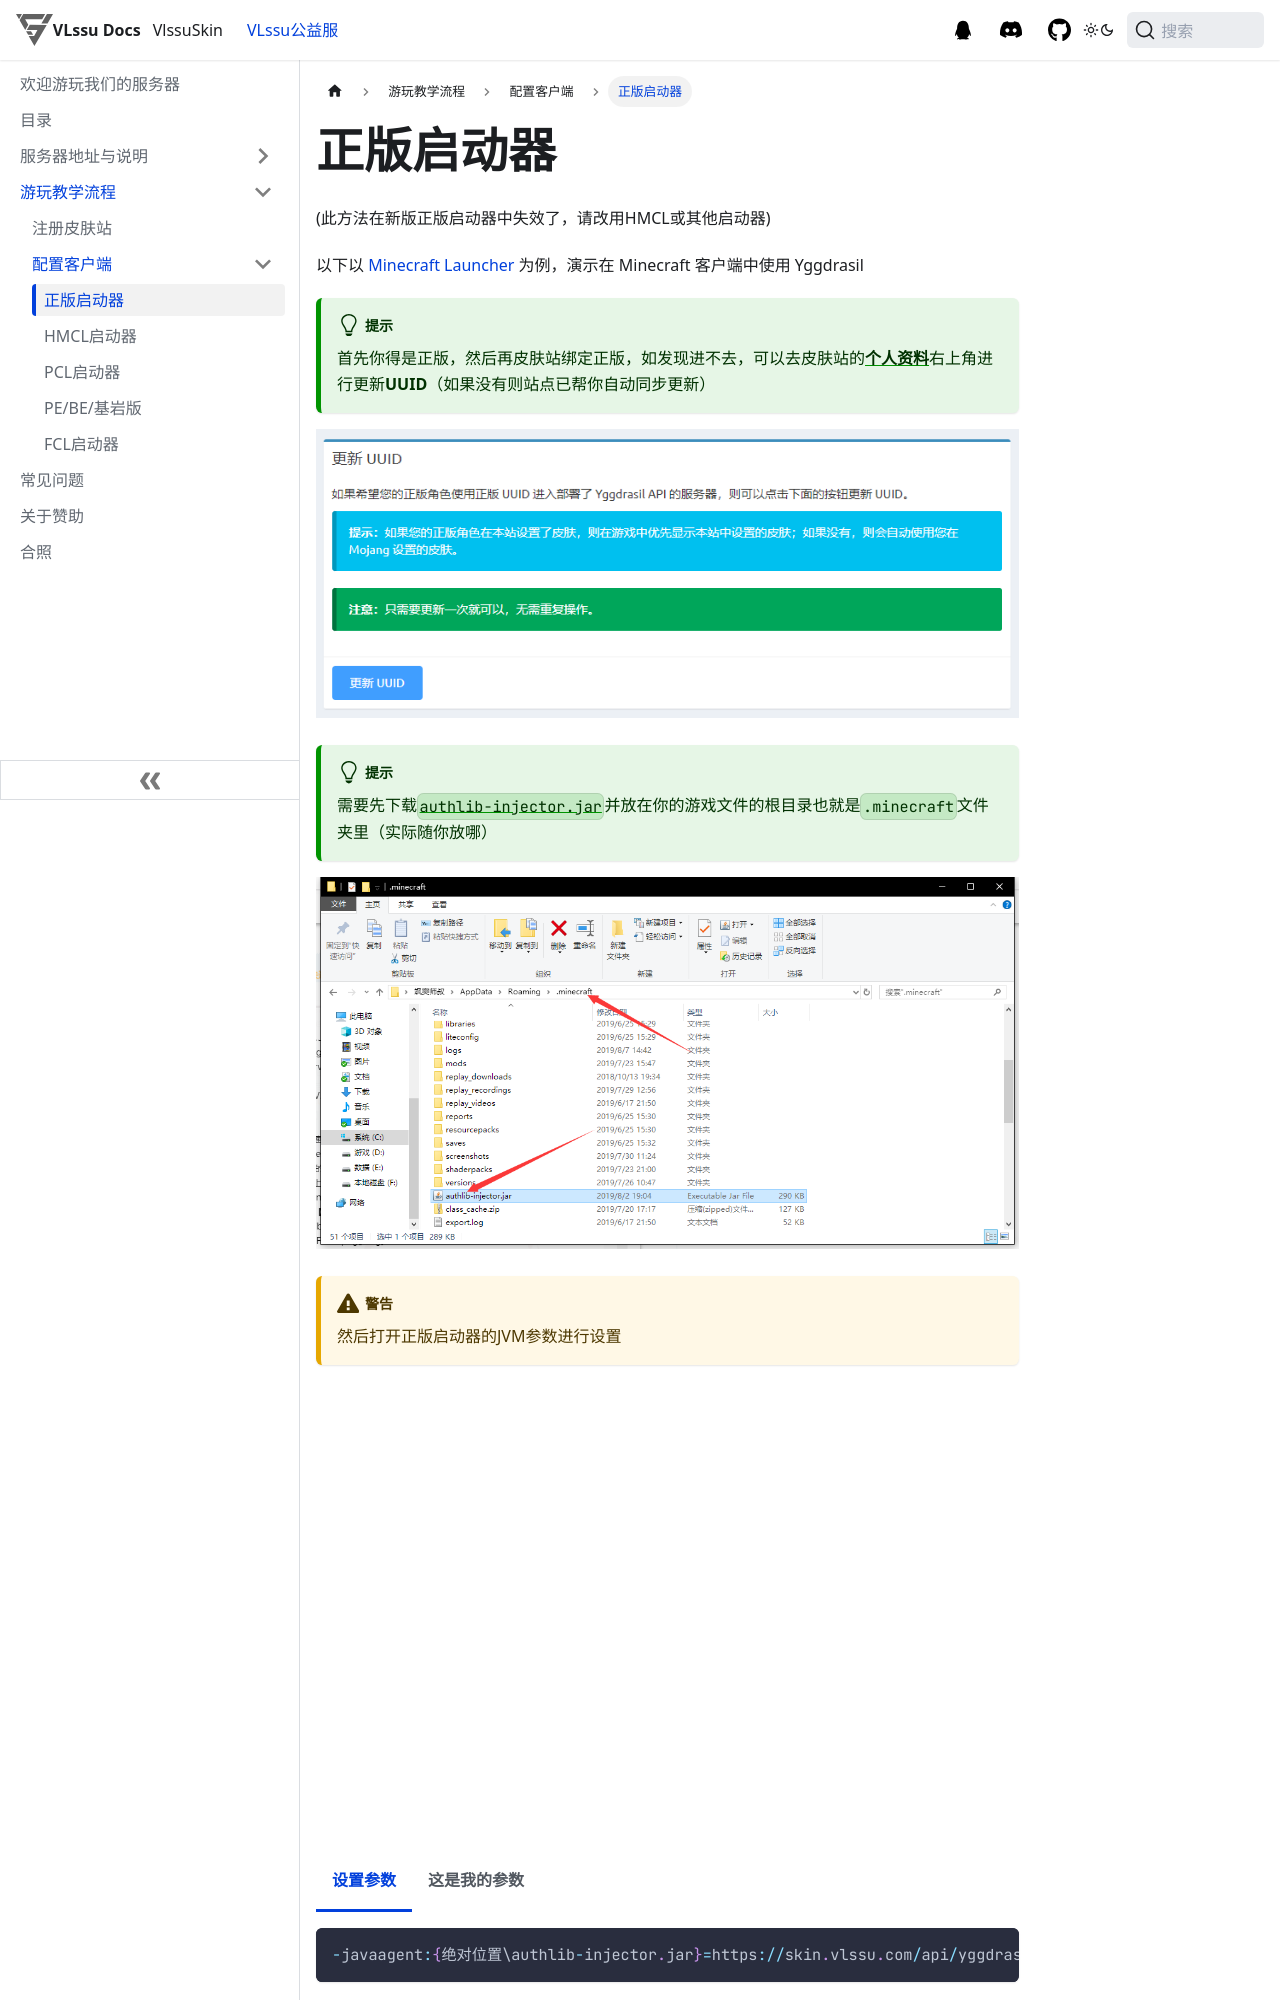

repository: vlssu/docs-vlssu · page: mcserver/tutorials/configuring-client/minecraft-launcher.html · generator: docusaurus

---
sidebar_position: 1
---

# 正版启动器
(此方法在新版正版启动器中失效了，请改用HMCL或其他启动器)

以下以 [Minecraft Launcher](https://www.minecraft.net/zh-hans/download) 为例，演示在 Minecraft 客户端中使用 Yggdrasil

:::tip
首先你得是正版，然后再皮肤站绑定正版，如发现进不去，可以去皮肤站的[**个人资料**](https://skin.vlssu.com/user/profile)右上角进行更新**UUID**（如果没有则站点已帮你自动同步更新）
:::

![An image](./img/ml1.jpg)

:::tip
需要先下载[`authlib-injector.jar`](https://authlib-injector.yushi.moe/\~download/)并放在你的游戏文件的根目录也就是`.minecraft`文件夹里（实际随你放哪）
:::

![An image](./img/ml2.jpg)

:::caution
然后打开正版启动器的JVM参数进行设置
:::

![An image](./img/ml3.jpg)

import Tabs from '@theme/Tabs';
import TabItem from '@theme/TabItem';

<Tabs>
<TabItem value="设置参数" label="设置参数">

```js
-javaagent:{绝对位置\authlib-injector.jar}=https://skin.vlssu.com/api/yggdrasil
```

</TabItem>
<TabItem value="这是我的参数" label="这是我的参数">
